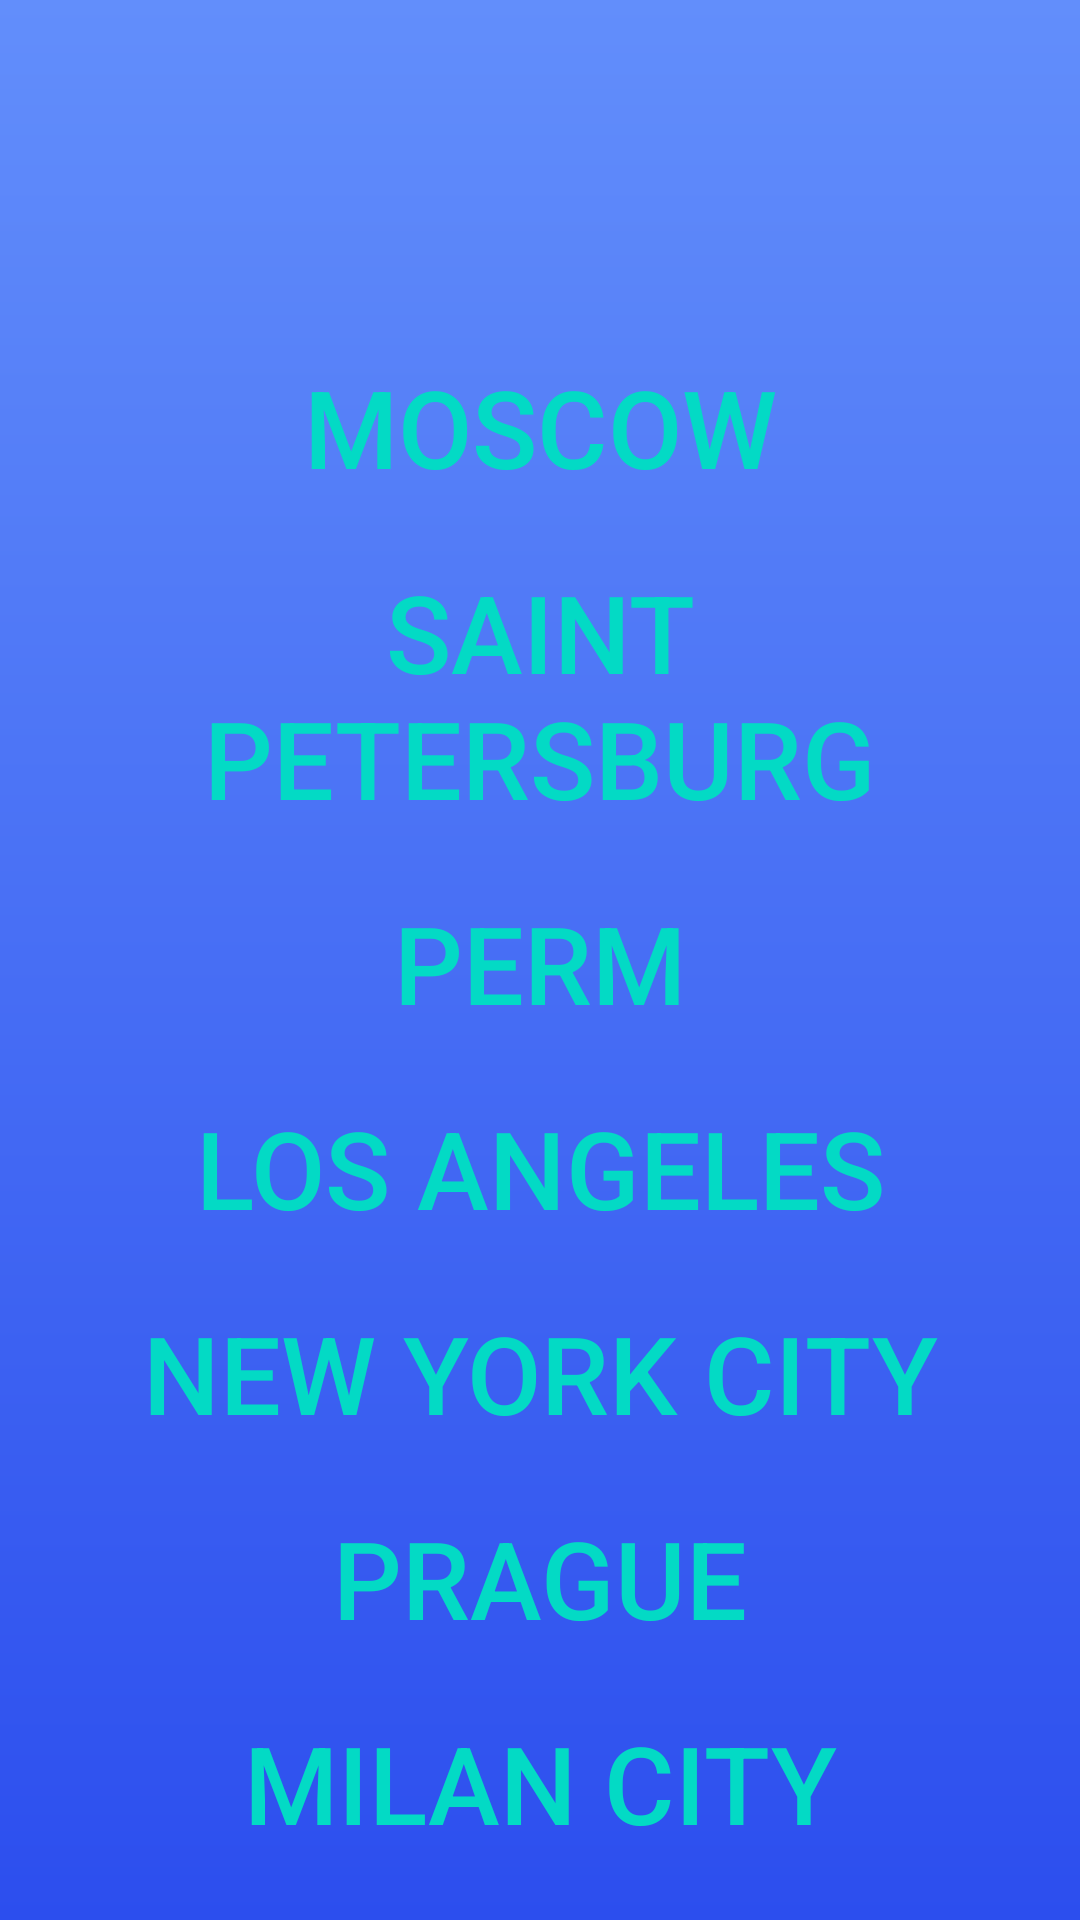

The Android layout XML behind this screen, and the referenced resources:
<!-- AndroidManifest.xml: application theme AppTheme -->
<!-- res/layout/fragment_page2.xml -->
<?xml version="1.0" encoding="utf-8"?>
<FrameLayout xmlns:android="http://schemas.android.com/apk/res/android"
    xmlns:tools="http://schemas.android.com/tools"
    android:layout_width="match_parent"
    android:layout_height="match_parent"
    tools:context=".Page2"
    android:background="@drawable/backgroundset">

    


    <LinearLayout
        android:layout_width="match_parent"
        android:layout_height="match_parent"
        android:orientation="vertical">


        <Button
            android:id="@+id/city1"
            style="@style/Widget.AppCompat.Button.Borderless.Colored"
            android:layout_width="match_parent"
            android:layout_height="wrap_content"
            android:paddingTop="118dp"
            android:text="Moscow"
            android:textSize="36sp" />

    <Button
        android:id="@+id/city2"
        style="@style/Widget.AppCompat.Button.Borderless.Colored"
        android:layout_width="match_parent"
        android:layout_height="wrap_content"
        android:text="Saint Petersburg"
        android:textSize="36sp"/>

        <Button
            android:id="@+id/city3"
            style="@style/Widget.AppCompat.Button.Borderless.Colored"
            android:layout_width="match_parent"
            android:layout_height="wrap_content"
            android:text="Perm"
            android:textSize="36sp"/>

        <Button
            android:id="@+id/city4"
            style="@style/Widget.AppCompat.Button.Borderless.Colored"
            android:layout_width="match_parent"
            android:layout_height="wrap_content"
            android:text="Los Angeles"
            android:textSize="36sp"/>

        <Button
            android:id="@+id/city5"
            style="@style/Widget.AppCompat.Button.Borderless.Colored"
            android:layout_width="match_parent"
            android:layout_height="wrap_content"
            android:text="New York City"
            android:textSize="36sp"/>

        <Button
            android:id="@+id/city6"
            style="@style/Widget.AppCompat.Button.Borderless.Colored"
            android:layout_width="match_parent"
            android:layout_height="wrap_content"
            android:text="Prague"
            android:textSize="36sp"/>

        <Button
            android:id="@+id/city7"
            style="@style/Widget.AppCompat.Button.Borderless.Colored"
            android:layout_width="match_parent"
            android:layout_height="wrap_content"
            android:text="Milan City"
            android:textSize="36sp"/>

        <Button
            android:id="@+id/city8"
            style="@style/Widget.AppCompat.Button.Borderless.Colored"
            android:layout_width="match_parent"
            android:layout_height="wrap_content"
            android:text="Kishinev"
            android:textSize="36sp"/>

        <Button
            android:id="@+id/city9"
            style="@style/Widget.AppCompat.Button.Borderless.Colored"
            android:layout_width="match_parent"
            android:layout_height="wrap_content"
            android:text="Kiev"
            android:textSize="36sp"/>

        <Button
            android:id="@+id/city10"
            style="@style/Widget.AppCompat.Button.Borderless.Colored"
            android:layout_width="match_parent"
            android:layout_height="wrap_content"
            android:text="Odessa"
            android:textSize="36sp"/>

    </LinearLayout>

</FrameLayout>
<!-- resources referenced by this layout -->
<resources>
  <!-- drawable backgroundset (drawable) -->
  <?xml version="1.0" encoding="utf-8"?>
  <shape xmlns:android="http://schemas.android.com/apk/res/android"
      android:shape="rectangle">
  
      <gradient
          android:angle="90"
          android:startColor="#2c4eee"
          android:endColor="#628efb"
          android:type="linear"/>
  </shape>
  <style name="AppTheme" parent="Theme.AppCompat.Light.NoActionBar">
          
          <item name="colorPrimary">@color/colorPrimary</item>
          <item name="colorPrimaryDark">@color/colorPrimaryDark</item>
          <item name="colorAccent">@color/colorAccent</item>
      </style>
  <!-- not gathered from this repository: default colours our renderer supplied (Android Studio template values) -->
  <color name="colorPrimary">#FF6200EE</color>
  <color name="colorPrimaryDark">#FF3700B3</color>
  <color name="colorAccent">#FF03DAC5</color>
</resources>
